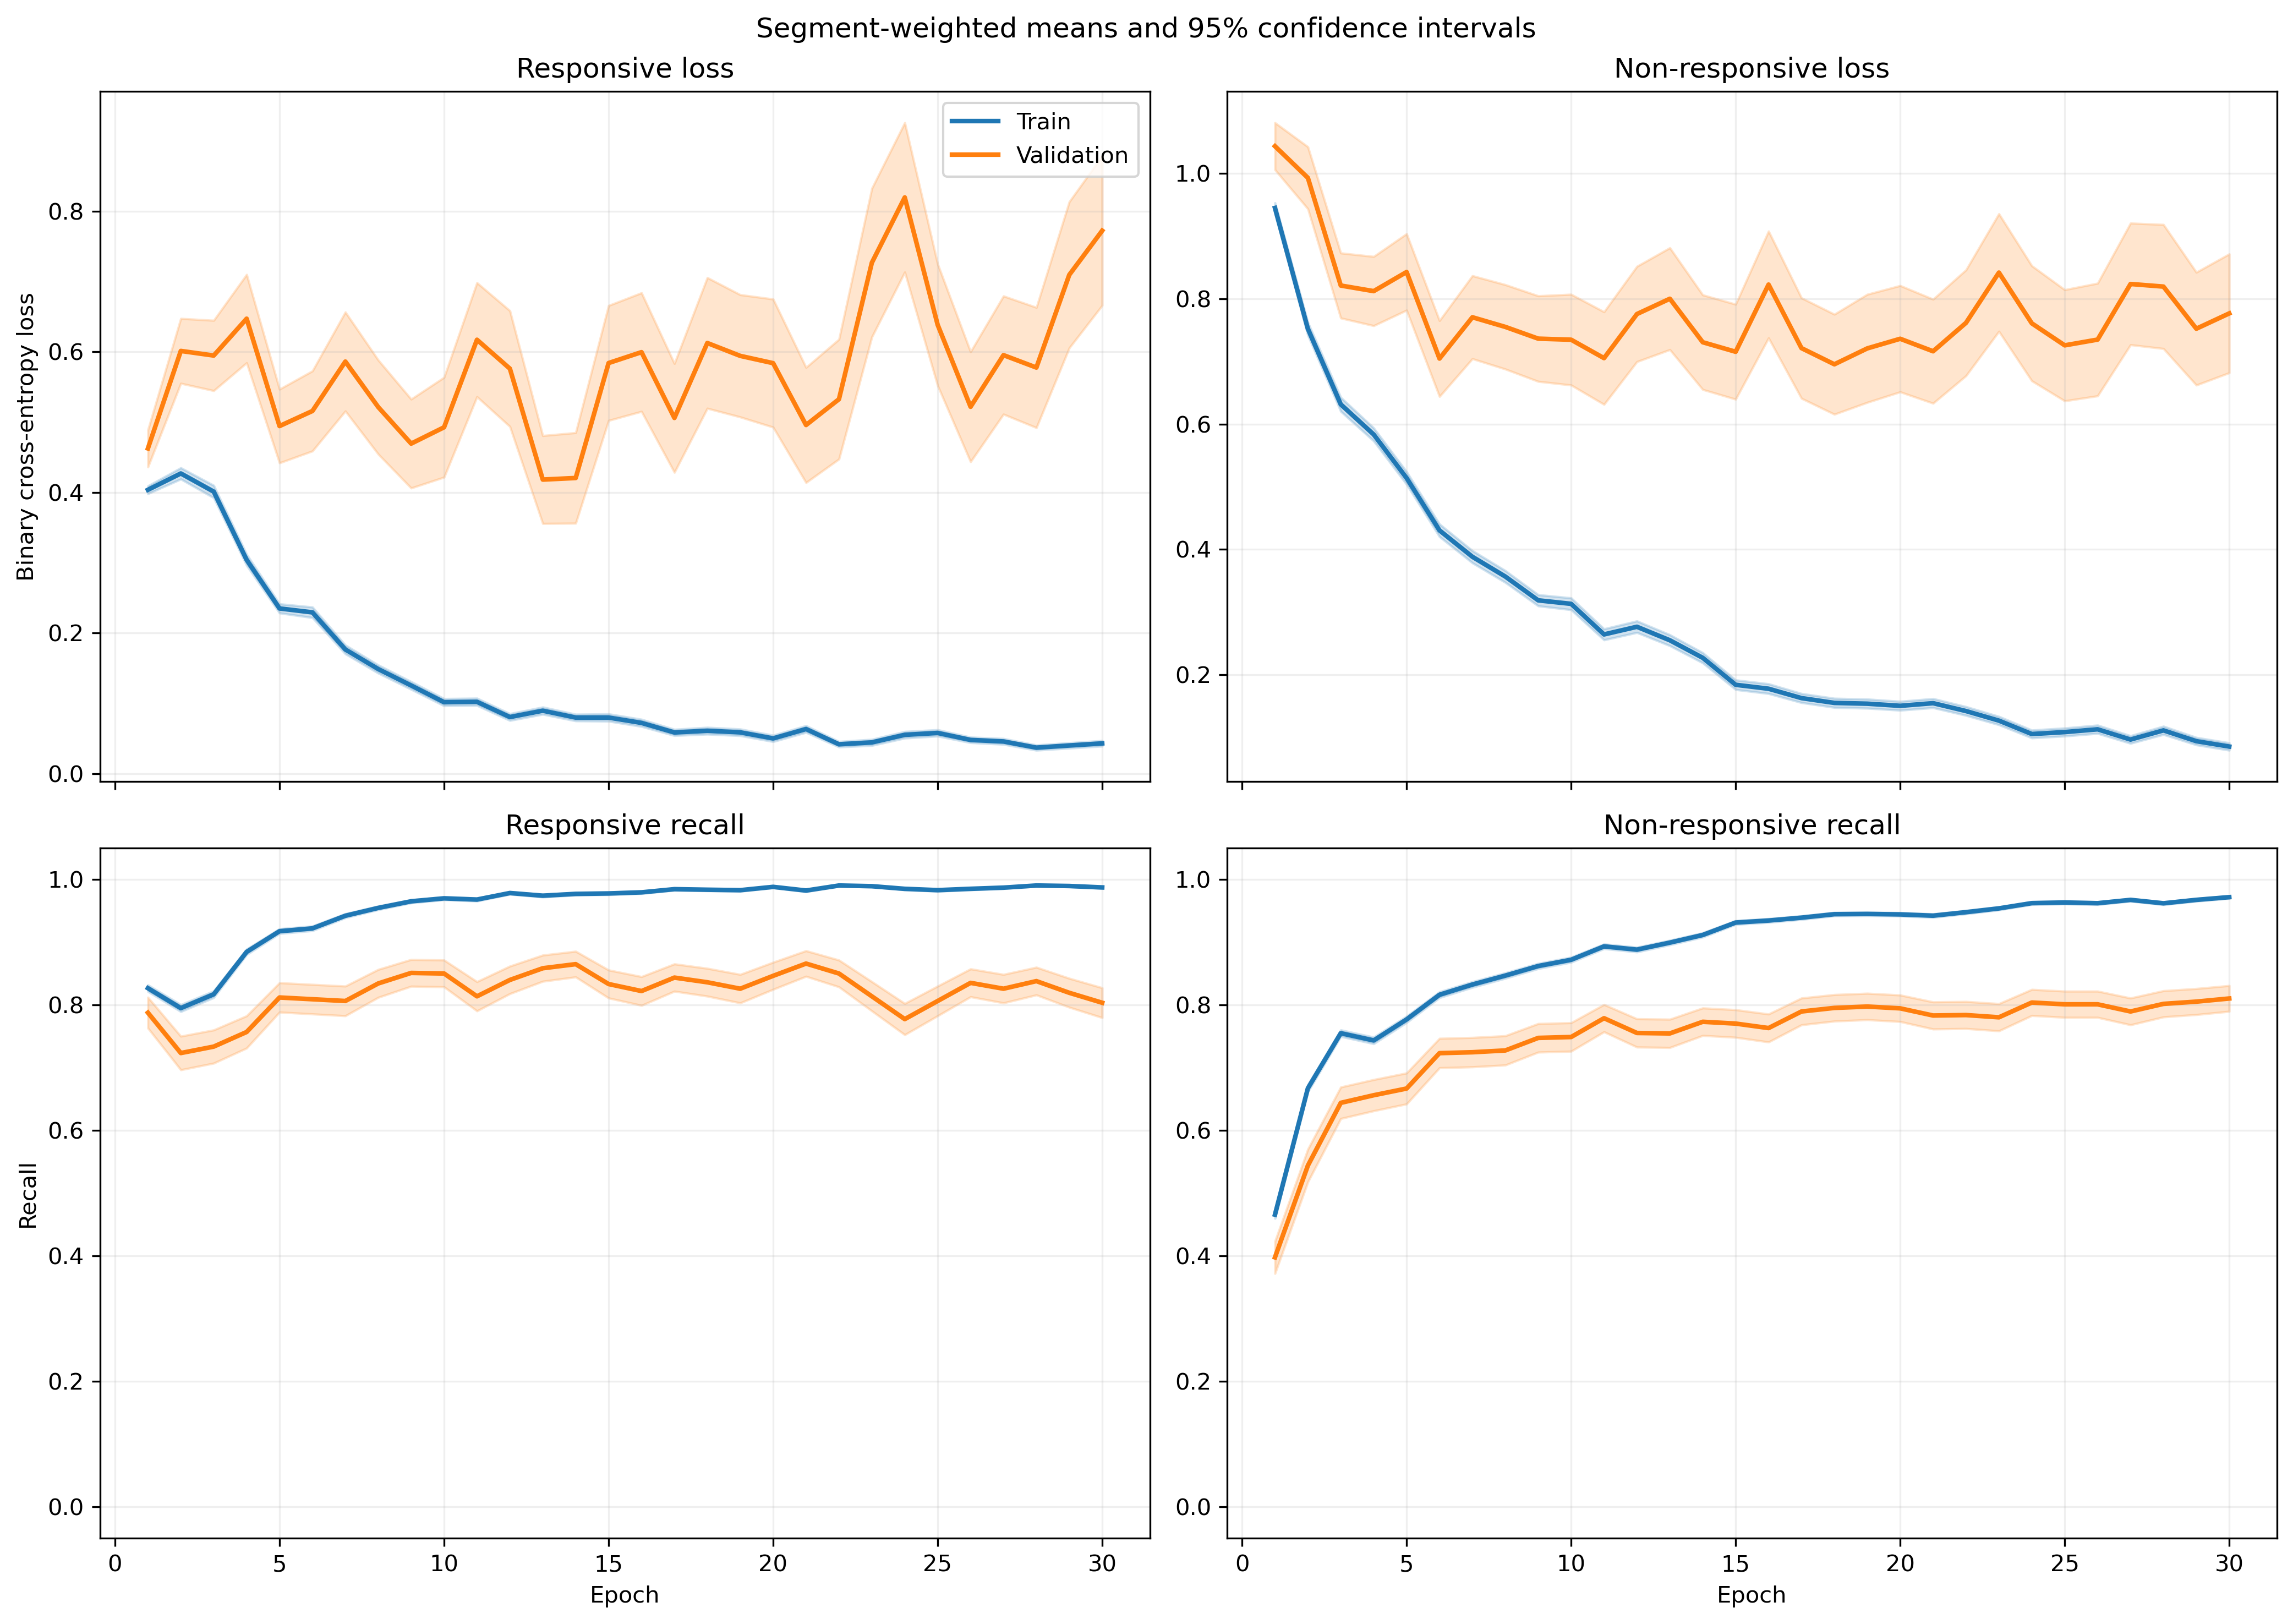

The data file committed next to this chart (first rows):
fold, epoch, split, r_loss, r_loss_count, r_loss_sum, r_loss_sum_sq, r_recall, r_recall_count, r_recall_sum, r_recall_sum_sq, nr_loss, nr_loss_count, nr_loss_sum, nr_loss_sum_sq, nr_recall, nr_recall_count, nr_recall_sum, nr_recall_sum_sq
1, 1, train, 0.3496, 1063, 371.6, 296.6, 0.8401, 1063, 893.0, 893.0, 1.053, 1401, 1475, 2388, 0.4483, 1401, 628.0, 628.0
1, 1, validation, 0.1121, 10, 1.121, 0.1997, 1.0, 10, 10.0, 10.0, , 0, 0.0, 0.0, , 0, 0.0, 0.0
1, 2, train, 0.4157, 1063, 441.8, 512.2, 0.793, 1063, 843.0, 843.0, 0.6927, 1401, 970.5, 1593, 0.6988, 1401, 979.0, 979.0
1, 2, validation, 0.1303, 10, 1.303, 0.3474, 1.0, 10, 10.0, 10.0, , 0, 0.0, 0.0, , 0, 0.0, 0.0
1, 3, train, 0.3447, 1063, 366.4, 433.6, 0.8504, 1063, 904.0, 904.0, 0.57, 1401, 798.6, 1438, 0.7673, 1401, 1075, 1075
1, 3, validation, 0.06182, 10, 0.6182, 0.07152, 1.0, 10, 10.0, 10.0, , 0, 0.0, 0.0, , 0, 0.0, 0.0
1, 4, train, 0.2288, 1063, 243.2, 246.5, 0.9266, 1063, 985.0, 985.0, 0.6037, 1401, 845.7, 1540, 0.7409, 1401, 1038, 1038
1, 4, validation, 0.056, 10, 0.56, 0.05993, 1.0, 10, 10.0, 10.0, , 0, 0.0, 0.0, , 0, 0.0, 0.0
1, 5, train, 0.2491, 1063, 264.8, 390.5, 0.9069, 1063, 964.0, 964.0, 0.3929, 1401, 550.4, 1189, 0.8401, 1401, 1177, 1177
1, 5, validation, 0.04188, 10, 0.4188, 0.04065, 1.0, 10, 10.0, 10.0, , 0, 0.0, 0.0, , 0, 0.0, 0.0
1, 6, train, 0.1606, 1063, 170.8, 197, 0.9633, 1063, 1024, 1024, 0.3868, 1401, 541.9, 1022, 0.8166, 1401, 1144, 1144
1, 6, validation, 0.05508, 10, 0.5508, 0.08615, 1.0, 10, 10.0, 10.0, , 0, 0.0, 0.0, , 0, 0.0, 0.0
1, 7, train, 0.1618, 1063, 171.9, 225.6, 0.9501, 1063, 1010, 1010, 0.2905, 1401, 407, 881, 0.8744, 1401, 1225, 1225
1, 7, validation, 0.04012, 10, 0.4012, 0.03864, 1.0, 10, 10.0, 10.0, , 0, 0.0, 0.0, , 0, 0.0, 0.0
1, 8, train, 0.1357, 1063, 144.2, 288, 0.9605, 1063, 1021, 1021, 0.3788, 1401, 530.7, 1220, 0.8387, 1401, 1175, 1175
1, 8, validation, 0.02458, 10, 0.2458, 0.0195, 1.0, 10, 10.0, 10.0, , 0, 0.0, 0.0, , 0, 0.0, 0.0
1, 9, train, 0.09388, 1063, 99.79, 150.7, 0.9793, 1063, 1041, 1041, 0.2831, 1401, 396.6, 868.8, 0.8758, 1401, 1227, 1227
1, 9, validation, 0.01478, 10, 0.1478, 0.004147, 1.0, 10, 10.0, 10.0, , 0, 0.0, 0.0, , 0, 0.0, 0.0
1, 10, train, 0.05128, 1063, 54.51, 51.88, 0.9897, 1063, 1052, 1052, 0.3182, 1401, 445.8, 968.4, 0.8622, 1401, 1208, 1208
1, 10, validation, 0.01142, 10, 0.1142, 0.002271, 1.0, 10, 10.0, 10.0, , 0, 0.0, 0.0, , 0, 0.0, 0.0
1, 11, train, 0.06967, 1063, 74.06, 102.3, 0.9821, 1063, 1044, 1044, 0.2576, 1401, 360.8, 833.1, 0.8994, 1401, 1260, 1260
1, 11, validation, 0.00823, 10, 0.0823, 0.001485, 1.0, 10, 10.0, 10.0, , 0, 0.0, 0.0, , 0, 0.0, 0.0
1, 12, train, 0.1513, 1063, 160.8, 357.5, 0.953, 1063, 1013, 1013, 0.1503, 1401, 210.5, 436.2, 0.9336, 1401, 1308, 1308
1, 12, validation, 0.01812, 10, 0.1812, 0.009135, 1.0, 10, 10.0, 10.0, , 0, 0.0, 0.0, , 0, 0.0, 0.0
1, 13, train, 0.06332, 1063, 67.31, 114.1, 0.9812, 1063, 1043, 1043, 0.2781, 1401, 389.7, 1042, 0.9015, 1401, 1263, 1263
1, 13, validation, 0.007121, 10, 0.07121, 0.0009719, 1.0, 10, 10.0, 10.0, , 0, 0.0, 0.0, , 0, 0.0, 0.0
1, 14, train, 0.06628, 1063, 70.46, 104.2, 0.9859, 1063, 1048, 1048, 0.182, 1401, 254.9, 490.5, 0.9265, 1401, 1298, 1298
1, 14, validation, 0.01825, 10, 0.1825, 0.008816, 1.0, 10, 10.0, 10.0, , 0, 0.0, 0.0, , 0, 0.0, 0.0
1, 15, train, 0.06903, 1063, 73.38, 180.6, 0.984, 1063, 1046, 1046, 0.1357, 1401, 190.1, 411.1, 0.9458, 1401, 1325, 1325
1, 15, validation, 0.005855, 10, 0.05855, 0.0006585, 1.0, 10, 10.0, 10.0, , 0, 0.0, 0.0, , 0, 0.0, 0.0
1, 16, train, 0.04985, 1063, 52.99, 71.53, 0.984, 1063, 1046, 1046, 0.1754, 1401, 245.7, 540.7, 0.9279, 1401, 1300, 1300
1, 16, validation, 0.008059, 10, 0.08059, 0.0021, 1.0, 10, 10.0, 10.0, , 0, 0.0, 0.0, , 0, 0.0, 0.0
1, 17, train, 0.07757, 1063, 82.46, 121.5, 0.9802, 1063, 1042, 1042, 0.09303, 1401, 130.3, 246.2, 0.965, 1401, 1352, 1352
1, 17, validation, 0.03082, 10, 0.3082, 0.0332, 1.0, 10, 10.0, 10.0, , 0, 0.0, 0.0, , 0, 0.0, 0.0
1, 18, train, 0.06464, 1063, 68.72, 127.3, 0.984, 1063, 1046, 1046, 0.08537, 1401, 119.6, 243.4, 0.9722, 1401, 1362, 1362
1, 18, validation, 0.006358, 10, 0.06358, 0.0008968, 1.0, 10, 10.0, 10.0, , 0, 0.0, 0.0, , 0, 0.0, 0.0
1, 19, train, 0.02847, 1063, 30.26, 102.4, 0.9962, 1063, 1059, 1059, 0.1363, 1401, 191, 464.7, 0.9543, 1401, 1337, 1337
1, 19, validation, 0.002433, 10, 0.02433, 0.0001039, 1.0, 10, 10.0, 10.0, , 0, 0.0, 0.0, , 0, 0.0, 0.0
1, 20, train, 0.03372, 1063, 35.84, 65.58, 0.9925, 1063, 1055, 1055, 0.1579, 1401, 221.2, 415.9, 0.94, 1401, 1317, 1317
1, 20, validation, 0.006402, 10, 0.06402, 0.0008163, 1.0, 10, 10.0, 10.0, , 0, 0.0, 0.0, , 0, 0.0, 0.0
1, 21, train, 0.03747, 1063, 39.83, 75.35, 0.9906, 1063, 1053, 1053, 0.1589, 1401, 222.6, 526.1, 0.9422, 1401, 1320, 1320
1, 21, validation, 0.005264, 10, 0.05264, 0.0005783, 1.0, 10, 10.0, 10.0, , 0, 0.0, 0.0, , 0, 0.0, 0.0
1, 22, train, 0.02535, 1063, 26.94, 55.16, 0.9944, 1063, 1057, 1057, 0.1233, 1401, 172.7, 439.7, 0.9543, 1401, 1337, 1337
1, 22, validation, 0.001649, 10, 0.01649, 4.739063524539233e-05, 1.0, 10, 10.0, 10.0, , 0, 0.0, 0.0, , 0, 0.0, 0.0
1, 23, train, 0.02523, 1063, 26.82, 55.47, 0.9915, 1063, 1054, 1054, 0.1407, 1401, 197.1, 566.7, 0.9557, 1401, 1339, 1339
1, 23, validation, 0.002601, 10, 0.02601, 0.0001158, 1.0, 10, 10.0, 10.0, , 0, 0.0, 0.0, , 0, 0.0, 0.0
1, 24, train, 0.07003, 1063, 74.45, 137.4, 0.9765, 1063, 1038, 1038, 0.06442, 1401, 90.25, 238.2, 0.9757, 1401, 1367, 1367
1, 24, validation, 0.01843, 10, 0.1843, 0.015, 1.0, 10, 10.0, 10.0, , 0, 0.0, 0.0, , 0, 0.0, 0.0
1, 25, train, 0.08211, 1063, 87.28, 199.3, 0.9737, 1063, 1035, 1035, 0.1393, 1401, 195.1, 516.1, 0.9458, 1401, 1325, 1325
1, 25, validation, 0.00594, 10, 0.0594, 0.0006218, 1.0, 10, 10.0, 10.0, , 0, 0.0, 0.0, , 0, 0.0, 0.0
1, 26, train, 0.02295, 1063, 24.4, 61.38, 0.9962, 1063, 1059, 1059, 0.1274, 1401, 178.5, 440.3, 0.9572, 1401, 1341, 1341
1, 26, validation, 0.003686, 10, 0.03686, 0.0002521, 1.0, 10, 10.0, 10.0, , 0, 0.0, 0.0, , 0, 0.0, 0.0
1, 27, train, 0.0407, 1063, 43.26, 115.9, 0.9897, 1063, 1052, 1052, 0.1247, 1401, 174.7, 549.2, 0.9572, 1401, 1341, 1341
1, 27, validation, 0.003917, 10, 0.03917, 0.00037, 1.0, 10, 10.0, 10.0, , 0, 0.0, 0.0, , 0, 0.0, 0.0
1, 28, train, 0.01794, 1063, 19.07, 54.45, 0.9953, 1063, 1058, 1058, 0.2632, 1401, 368.7, 1361, 0.9236, 1401, 1294, 1294
1, 28, validation, 0.001117, 10, 0.01117, 3.053831414945307e-05, 1.0, 10, 10.0, 10.0, , 0, 0.0, 0.0, , 0, 0.0, 0.0
1, 29, train, 0.0203, 1063, 21.57, 64.95, 0.9972, 1063, 1060, 1060, 0.09652, 1401, 135.2, 363.6, 0.965, 1401, 1352, 1352
1, 29, validation, 0.003237, 10, 0.03237, 0.0001778, 1.0, 10, 10.0, 10.0, , 0, 0.0, 0.0, , 0, 0.0, 0.0
1, 30, train, 0.02971, 1063, 31.58, 92.22, 0.9906, 1063, 1053, 1053, 0.08559, 1401, 119.9, 409.3, 0.97, 1401, 1359, 1359
1, 30, validation, 0.004327, 10, 0.04327, 0.0007795, 1.0, 10, 10.0, 10.0, , 0, 0.0, 0.0, , 0, 0.0, 0.0
... 1,140 more rows
